Run: headless pygame with SDL's dummy video driver; simulated clock (each Clock.tick advances the game by its frame time, no real sleeping); random seed 0; keys injected as events and as key.get_pressed() state; no mouse input; restart key R tapped at the start of phases 3 and 4.
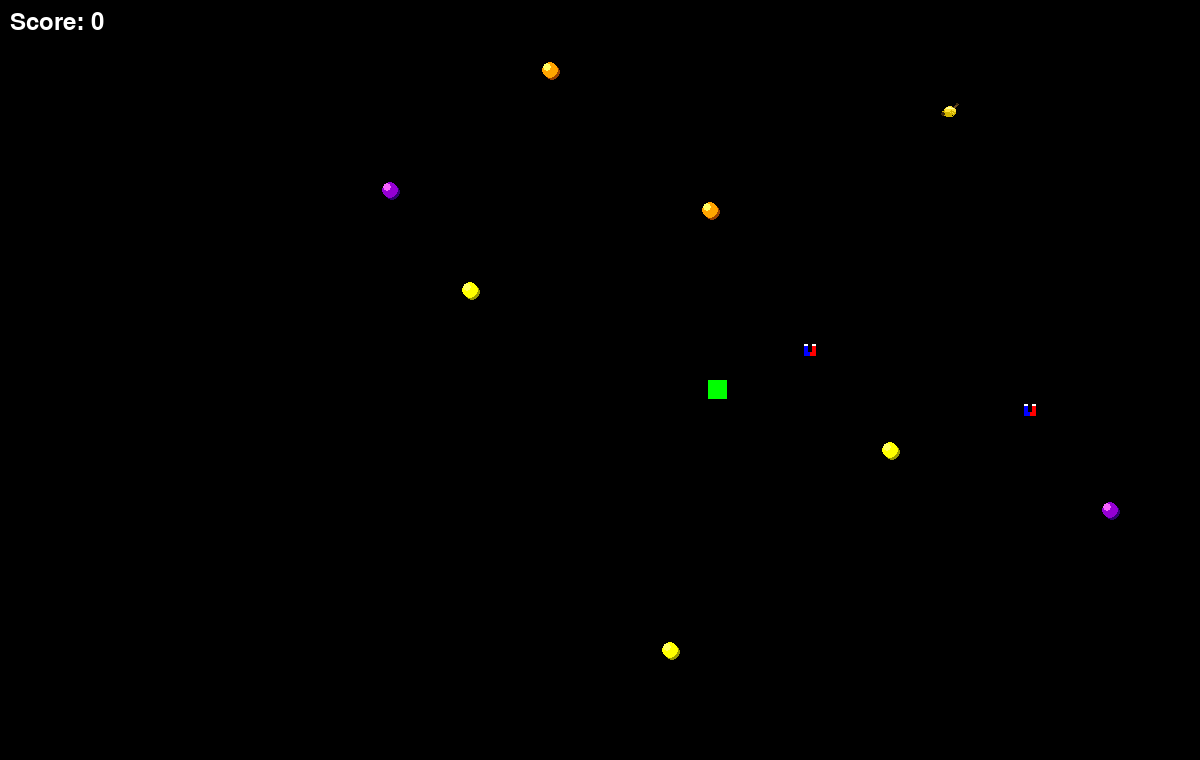
Frame 1 of 4 · flips 1–60 · no input
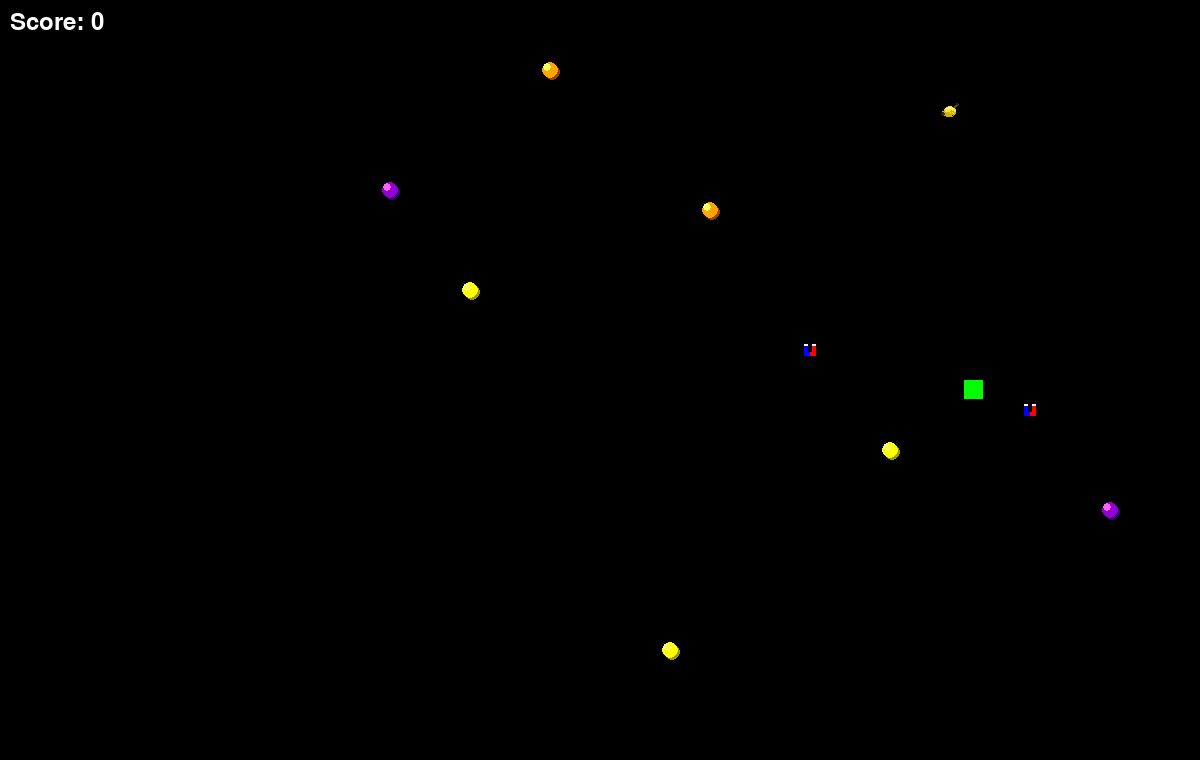
Frame 2 of 4 · flips 61–180 · tapped SPACE, RETURN · held RIGHT (→), D
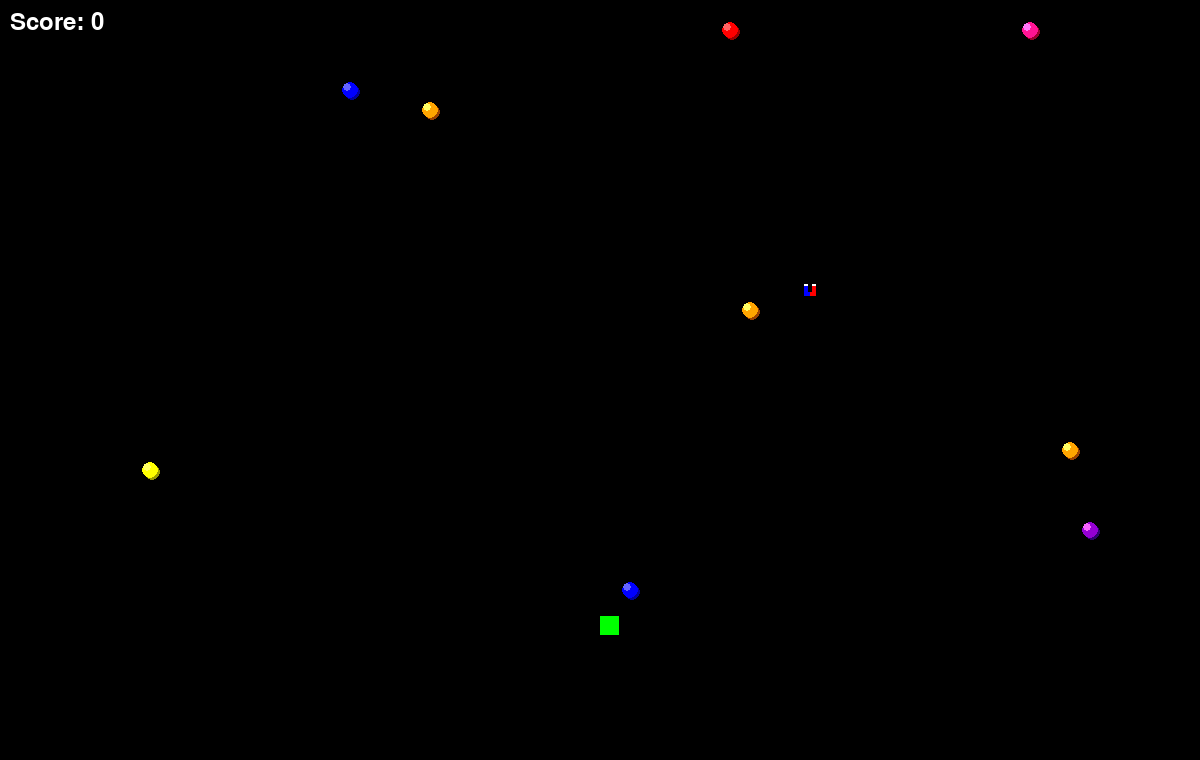
Frame 3 of 4 · flips 181–300 · tapped R · held DOWN (↓), S
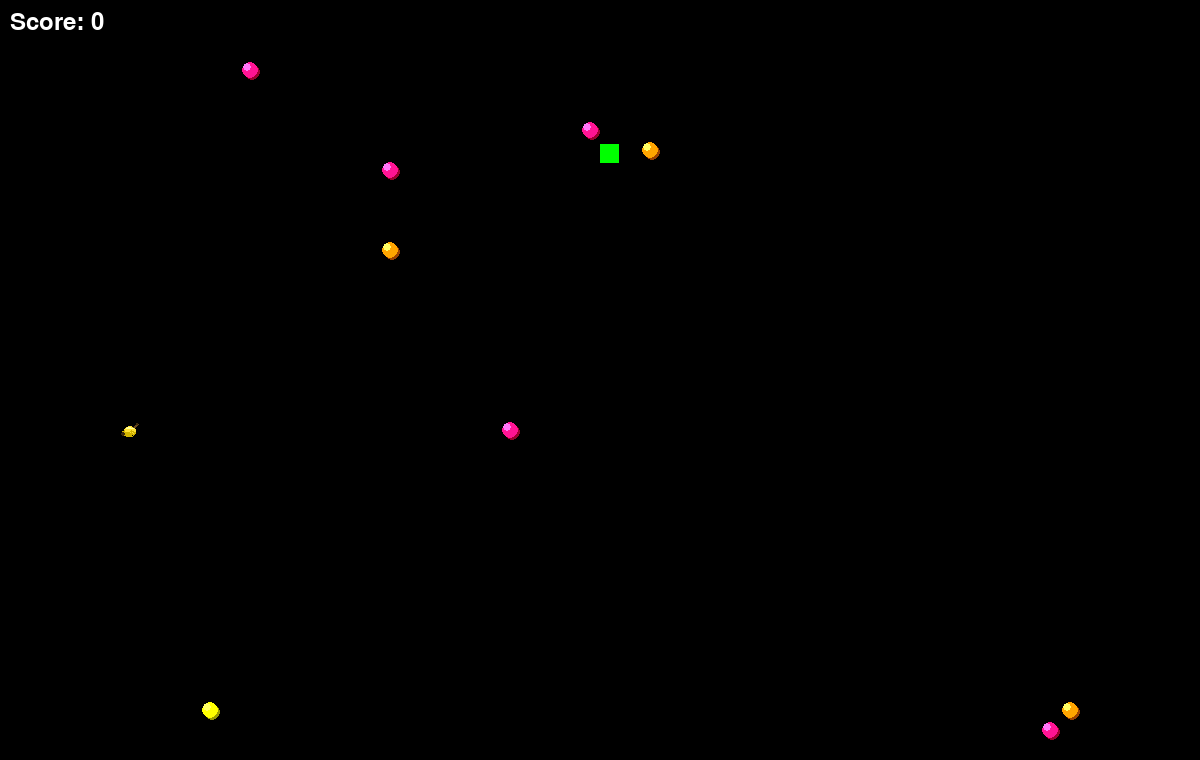
Frame 4 of 4 · flips 301–420 · tapped R · held LEFT (←), A, UP (↑), W

The pygame program that drew these frames:

#!/usr/bin/env python3
"""
Snake Game - Backup Demo Version
Simple, reliable implementation for workshop demos
"""

import pygame
import random
import sys

# Initialize Pygame
pygame.init()

# Constants
WINDOW_WIDTH = 1200
WINDOW_HEIGHT = 760
GRID_SIZE = 20
GRID_WIDTH = WINDOW_WIDTH // GRID_SIZE
GRID_HEIGHT = WINDOW_HEIGHT // GRID_SIZE

# Colors
BLACK = (0, 0, 0)
WHITE = (255, 255, 255)
GREEN = (0, 255, 0)
DARK_GREEN = (0, 200, 0)
RED = (255, 0, 0)
ORANGE = (255, 165, 0)
YELLOW = (255, 255, 0)
PINK = (255, 20, 147)
PURPLE = (148, 0, 211)
BLUE = (0, 0, 255)
BANANA_YELLOW = (255, 225, 53)
MAGNET_RED = (255, 0, 0)
MAGNET_BLUE = (0, 0, 255)

FOOD_COLORS = [RED, ORANGE, YELLOW, PINK, PURPLE, BLUE, BANANA_YELLOW, "MAGNET"]

class SnakeGame:
    def __init__(self):
        self.screen = pygame.display.set_mode((WINDOW_WIDTH, WINDOW_HEIGHT))
        pygame.display.set_caption("Snake Game - LLM Workshop Demo")
        self.clock = pygame.time.Clock()
        self.font = pygame.font.Font(None, 36)
        
        # Timing for smooth animation
        self.MOVE_TIME = 150  # milliseconds between grid moves
        self.move_timer = 0
        self.next_direction = (1, 0)
        
        self.reset_game()
    
    def reset_game(self):
        # Snake starts in the middle
        self.snake = [(GRID_WIDTH // 2, GRID_HEIGHT // 2)]
        self.prev_snake = list(self.snake)  # For interpolation
        self.direction = (1, 0)  # Moving right
        self.next_direction = (1, 0)
        self.score = 0
        self.game_over = False
        self.growth_pending = 0
        self.phasing_timer = 0  # Powerup duration in frames
        self.magnet_timer = 0   # Magnet duration in frames
        self.respawn_queue = []  # List of frame timers for food respawn
        self.move_timer = 0
        
        # Create multiple food items
        self.foods = []
        for _ in range(10):
            self.spawn_food()
    
    def spawn_food(self):
        """Spawn a food item at a random location not occupied by snake or other food"""
        max_attempts = 100
        for _ in range(max_attempts):
            # Avoid the outermost edges (0 and max-1)
            x = random.randint(1, GRID_WIDTH - 2)
            y = random.randint(1, GRID_HEIGHT - 2)
            
            # Check if position is free (using distance to avoid stacking with floating fruits)
            if (x, y) not in self.snake and not any(abs(x - f[0]) < 0.8 and abs(y - f[1]) < 0.8 for f in self.foods):
                # RNG System: Regular (R,O,Y,P), Powerups (Purple, Blue), Banana, Magnet
                # Weights: Regular=20 each (80 total), Purple/Blue/Magnet=10 each, Banana=5
                weights = [20, 20, 20, 20, 10, 10, 5, 10]
                color = random.choices(FOOD_COLORS, weights=weights)[0]
                self.foods.append((x, float(y), color)) # Ensure coords are floats
                break

    def handle_input(self):
        """Handle WASD and Arrow key input"""
        keys = pygame.key.get_pressed()
        
        # Buffer the next direction to prevent 180-turns during interpolation
        if (keys[pygame.K_w] or keys[pygame.K_UP]) and self.direction != (0, 1):
            self.next_direction = (0, -1)
        elif (keys[pygame.K_s] or keys[pygame.K_DOWN]) and self.direction != (0, -1):
            self.next_direction = (0, 1)
        elif (keys[pygame.K_a] or keys[pygame.K_LEFT]) and self.direction != (1, 0):
            self.next_direction = (-1, 0)
        elif (keys[pygame.K_d] or keys[pygame.K_RIGHT]) and self.direction != (-1, 0):
            self.next_direction = (1, 0)
    
    def logic_step(self):
        """Run one step of game logic (grid move)"""
        if self.game_over:
            return

        self.direction = self.next_direction
        self.prev_snake = list(self.snake)
        
        # Decrement powerup timers
        if self.phasing_timer > 0:
            self.phasing_timer -= 1
        if self.magnet_timer > 0:
            self.magnet_timer -= 1

        # Calculate new head
        head_x, head_y = self.snake[0]
        new_head = (head_x + self.direction[0], head_y + self.direction[1])
        
        # Permanent wall wrap-around logic
        new_head = (new_head[0] % GRID_WIDTH, new_head[1] % GRID_HEIGHT)
        
        # Check self collision (Disabled if phasing powerup is active)
        if self.phasing_timer == 0:
            if new_head in self.snake:
                self.game_over = True
                return
        
        # Add new head
        self.snake.insert(0, new_head)
        
        # Check food collision (HITBOX: Entire grid cell of the head)
        foods_eaten_count = 0
        for i in range(len(self.foods) - 1, -1, -1):
            fx, fy, fcolor = self.foods[i]
            # Wall-wrap aware coordinate difference
            dx = abs(new_head[0] - fx)
            dy = abs(new_head[1] - fy)
            if dx > GRID_WIDTH / 2: dx = GRID_WIDTH - dx
            if dy > GRID_HEIGHT / 2: dy = GRID_HEIGHT - dy
            
            # Hitbox check: if fruit center is within 1 grid unit of head center
            if dx < 1.0 and dy < 1.0: 
                self.eat_food(i, fcolor)
                foods_eaten_count += 1
        
        # Handle growth for multiple foods eaten in one step
        if foods_eaten_count > 0:
            # First food grows by 1 (handled by not popping), others add to pending
            self.growth_pending += (foods_eaten_count - 1)
            food_eaten = True
        else:
            food_eaten = False

        # Process respawn queue
        new_respawn_queue = []
        for timer in self.respawn_queue:
            if timer > 1:
                new_respawn_queue.append(timer - 1)
            else:
                self.spawn_food()
        self.respawn_queue = new_respawn_queue

        # Remove tail if no food eaten and no pending growth
        if food_eaten:
            pass 
        elif self.growth_pending > 0:
            self.growth_pending -= 1
        else:
            self.snake.pop()

    def eat_food(self, index, color):
        """Handle food consumption logic and powerups"""
        if color == PURPLE:
            self.score += 30
            self.growth_pending += 2
        elif color == BLUE:
            self.score += 10
            self.phasing_timer = 100
        elif color == BANANA_YELLOW:
            target_len = max(1, (len(self.snake) - 1) - 3)
            while len(self.snake) > target_len:
                self.snake.pop()
        elif color == "MAGNET":
            self.score += 10
            self.magnet_timer = 133 # Reset timer to 20s
        else:
            self.score += 10
        
        if index < len(self.foods):
            self.foods.pop(index)
            self.respawn_queue.append(20)

    def update(self, dt):
        """Update game state with timing and smooth suction"""
        if self.game_over:
            return
            
        # Smooth Magnet Suction (60 FPS)
        if self.magnet_timer > 0:
            # Current smooth head position
            progress = self.move_timer / self.MOVE_TIME
            head_x = self.prev_snake[0][0] + (self.snake[0][0] - self.prev_snake[0][0]) * progress
            head_y = self.prev_snake[0][1] + (self.snake[0][1] - self.prev_snake[0][1]) * progress
            
            # Iterate backwards to safely remove eaten items
            for i in range(len(self.foods) - 1, -1, -1):
                fx, fy, fcolor = self.foods[i]
                dx = head_x - fx
                dy = head_y - fy
                
                # Handle wall wrap-around for suction direction
                if dx > GRID_WIDTH / 2: dx -= GRID_WIDTH
                if dx < -GRID_WIDTH / 2: dx += GRID_WIDTH
                if dy > GRID_HEIGHT / 2: dy -= GRID_HEIGHT
                if dy < -GRID_HEIGHT / 2: dy += GRID_HEIGHT
                
                dist = (dx**2 + dy**2)**0.5
                if dist < 5.2:
                    if dist < 0.5: # Eaten by suction! (More forgiving threshold)
                        # Add base growth + bonus for this food
                        self.growth_pending += 1
                        self.eat_food(i, fcolor)
                        continue
                        
                    # Smoothly glide towards center (head) - faster than snake
                    pull_speed = 0.015 * dt
                    # Limit move distance to avoid overshooting
                    move_dist = min(pull_speed, dist)
                    self.foods[i] = (fx + (dx/dist) * move_dist, 
                                     fy + (dy/dist) * move_dist, fcolor)

        self.move_timer += dt
        while self.move_timer >= self.MOVE_TIME:
            self.logic_step()
            self.move_timer -= self.MOVE_TIME

    def draw_banana_at(self, px, py):
        """Draw realistic banana at pixel position"""
        body = BANANA_YELLOW
        shadow = (210, 180, 0)
        highlight = (255, 255, 150)
        stem = (100, 70, 30)
        tip = (60, 40, 10)
        pygame.draw.ellipse(self.screen, body, (px + 4, py + 6, 12, 9))
        pygame.draw.ellipse(self.screen, body, (px + 2, py + 10, 8, 6))
        pygame.draw.arc(self.screen, shadow, (px + 2, py + 5, 14, 12), 3.4, 6.0, 3)
        pygame.draw.arc(self.screen, highlight, (px + 6, py + 7, 8, 5), 0.5, 3.0, 2)
        pygame.draw.line(self.screen, stem, (px + 14, py + 7), (px + 17, py + 4), 3)
        pygame.draw.rect(self.screen, tip, (px + 16, py + 3, 2, 2))
        pygame.draw.circle(self.screen, tip, (px + 3, py + 14), 2)

    def draw_magnet_at(self, px, py):
        """Draw magnet at pixel position"""
        pygame.draw.rect(self.screen, MAGNET_BLUE, (px + 4, py + 4, 4, 12))
        pygame.draw.rect(self.screen, MAGNET_RED, (px + 12, py + 4, 4, 12))
        pygame.draw.rect(self.screen, MAGNET_BLUE, (px + 4, py + 12, 6, 4))
        pygame.draw.rect(self.screen, MAGNET_RED, (px + 10, py + 12, 6, 4))
        pygame.draw.rect(self.screen, WHITE, (px + 4, py + 4, 4, 2))
        pygame.draw.rect(self.screen, WHITE, (px + 12, py + 4, 4, 2))

    def draw_3d_food_at(self, px, py, color):
        """Draw 3D food at pixel position"""
        shadow_color = tuple(max(0, c - 100) for c in color)
        pygame.draw.circle(self.screen, shadow_color, (px + 12, py + 12), 8)
        pygame.draw.circle(self.screen, color, (px + 10, py + 10), 8)
        highlight_color = tuple(min(255, c + 100) for c in color)
        pygame.draw.circle(self.screen, highlight_color, (px + 7, py + 7), 4)
    
    def render(self):
        """Render the game with smooth interpolation and magnet effects"""
        self.screen.fill(BLACK)
        
        # Interpolation progress (0.0 to 1.0)
        progress = self.move_timer / self.MOVE_TIME
        
        # Powerup effects
        snake_alpha = 255
        if self.phasing_timer > 0:
            if self.phasing_timer < 30: 
                if (pygame.time.get_ticks() // 100) % 2 == 0:
                    snake_alpha = 150
            else:
                if (pygame.time.get_ticks() // 400) % 2 == 0:
                    snake_alpha = 180

        # Draw snake segments with interpolation
        for i in range(len(self.snake)):
            curr = self.snake[i]
            if i < len(self.prev_snake):
                prev = self.prev_snake[i]
            else:
                prev = self.prev_snake[-1]
            
            # Smooth position calculation
            dx = curr[0] - prev[0]
            dy = curr[1] - prev[1]
            
            if abs(dx) > 1: # Wrapped around X
                interp_x = curr[0] if progress > 0.5 else prev[0]
            else:
                interp_x = prev[0] + dx * progress
                
            if abs(dy) > 1: # Wrapped around Y
                interp_y = curr[1] if progress > 0.5 else prev[1]
            else:
                interp_y = prev[1] + dy * progress

            pixel_x = interp_x * GRID_SIZE
            pixel_y = interp_y * GRID_SIZE
            
            # Draw magnet bubble around head
            if i == 0 and self.magnet_timer > 0:
                import math
                center_x = pixel_x + GRID_SIZE // 2
                center_y = pixel_y + GRID_SIZE // 2
                radius = 5 * GRID_SIZE
                angle_offset = pygame.time.get_ticks() / 1000.0 # Much slower rotation
                
                # Flashing logic for last 5 seconds (approx 33 logic steps)
                show_bubble = True
                if self.magnet_timer < 33:
                    if (pygame.time.get_ticks() // 200) % 2 == 0:
                        show_bubble = False
                
                if show_bubble:
                    # Draw dashed spinning circle
                    for a in range(0, 360, 30):
                        start_angle = math.radians(a + angle_offset * 100)
                        end_angle = math.radians(a + 15 + angle_offset * 100)
                        pygame.draw.arc(self.screen, (100, 100, 255), 
                                       (center_x - radius, center_y - radius, radius*2, radius*2), 
                                       start_angle, end_angle, 2)

            color = GREEN if i == 0 else DARK_GREEN
            if self.phasing_timer > 0:
                color = (max(0, color[0]-100), max(0, color[1]-100), 255)
                color = tuple(int(c * (snake_alpha / 255)) for c in color)

            pygame.draw.rect(self.screen, color, 
                           (pixel_x, pixel_y, GRID_SIZE-1, GRID_SIZE-1))
        
        # Draw food items
        for food in self.foods:
            x, y, color = food
            render_x, render_y = x * GRID_SIZE, y * GRID_SIZE

            if color == BANANA_YELLOW:
                self.draw_banana_at(render_x, render_y)
            elif color == "MAGNET":
                self.draw_magnet_at(render_x, render_y)
            else:
                self.draw_3d_food_at(render_x, render_y, color)
        
        # Draw score
        score_text = self.font.render(f"Score: {self.score}", True, WHITE)
        self.screen.blit(score_text, (10, 10))
        
        # Draw game over
        if self.game_over:
            game_over_text = self.font.render("GAME OVER! Press R to restart", True, WHITE)
            text_rect = game_over_text.get_rect(center=(WINDOW_WIDTH//2, WINDOW_HEIGHT//2))
            self.screen.blit(game_over_text, text_rect)
        
        pygame.display.flip()

    def draw_banana_at(self, px, py):
        """Draw realistic banana at pixel position"""
        body = BANANA_YELLOW
        shadow = (210, 180, 0)
        highlight = (255, 255, 150)
        stem = (100, 70, 30)
        tip = (60, 40, 10)
        pygame.draw.ellipse(self.screen, body, (px + 4, py + 6, 12, 9))
        pygame.draw.ellipse(self.screen, body, (px + 2, py + 10, 8, 6))
        pygame.draw.arc(self.screen, shadow, (px + 2, py + 5, 14, 12), 3.4, 6.0, 3)
        pygame.draw.arc(self.screen, highlight, (px + 6, py + 7, 8, 5), 0.5, 3.0, 2)
        pygame.draw.line(self.screen, stem, (px + 14, py + 7), (px + 17, py + 4), 3)
        pygame.draw.rect(self.screen, tip, (px + 16, py + 3, 2, 2))
        pygame.draw.circle(self.screen, tip, (px + 3, py + 14), 2)

    def draw_magnet_at(self, px, py):
        """Draw magnet at pixel position"""
        pygame.draw.rect(self.screen, MAGNET_BLUE, (px + 4, py + 4, 4, 12))
        pygame.draw.rect(self.screen, MAGNET_RED, (px + 12, py + 4, 4, 12))
        pygame.draw.rect(self.screen, MAGNET_BLUE, (px + 4, py + 12, 6, 4))
        pygame.draw.rect(self.screen, MAGNET_RED, (px + 10, py + 12, 6, 4))
        pygame.draw.rect(self.screen, WHITE, (px + 4, py + 4, 4, 2))
        pygame.draw.rect(self.screen, WHITE, (px + 12, py + 4, 4, 2))

    def draw_3d_food_at(self, px, py, color):
        """Draw 3D food at pixel position"""
        shadow_color = tuple(max(0, c - 100) for c in color)
        pygame.draw.circle(self.screen, shadow_color, (px + 12, py + 12), 8)
        pygame.draw.circle(self.screen, color, (px + 10, py + 10), 8)
        highlight_color = tuple(min(255, c + 100) for c in color)
        pygame.draw.circle(self.screen, highlight_color, (px + 7, py + 7), 4)
    
    def run(self):
        """Main game loop at 60 FPS for smooth rendering"""
        print("Snake Game Controls: W/A/S/D or Arrows to move, R to restart, ESC to quit")
        print("Game Features: Walls wrap around. Blue fruit lets you pass through your own body!")
        
        running = True
        while running:
            dt = self.clock.tick(60) # 60 FPS
            
            # Handle events
            for event in pygame.event.get():
                if event.type == pygame.QUIT:
                    running = False
                elif event.type == pygame.KEYDOWN:
                    if event.key == pygame.K_r:  # Restart
                        self.reset_game()
                    elif event.key == pygame.K_ESCAPE:  # Quit
                        running = False
            
            # Handle continuous input
            self.handle_input()
            
            # Update game logic based on MOVE_TIME
            self.update(dt)
            
            # Render smoothly at 60 FPS
            self.render()
        
        pygame.quit()
        sys.exit()

if __name__ == "__main__":
    game = SnakeGame()
    game.run()
